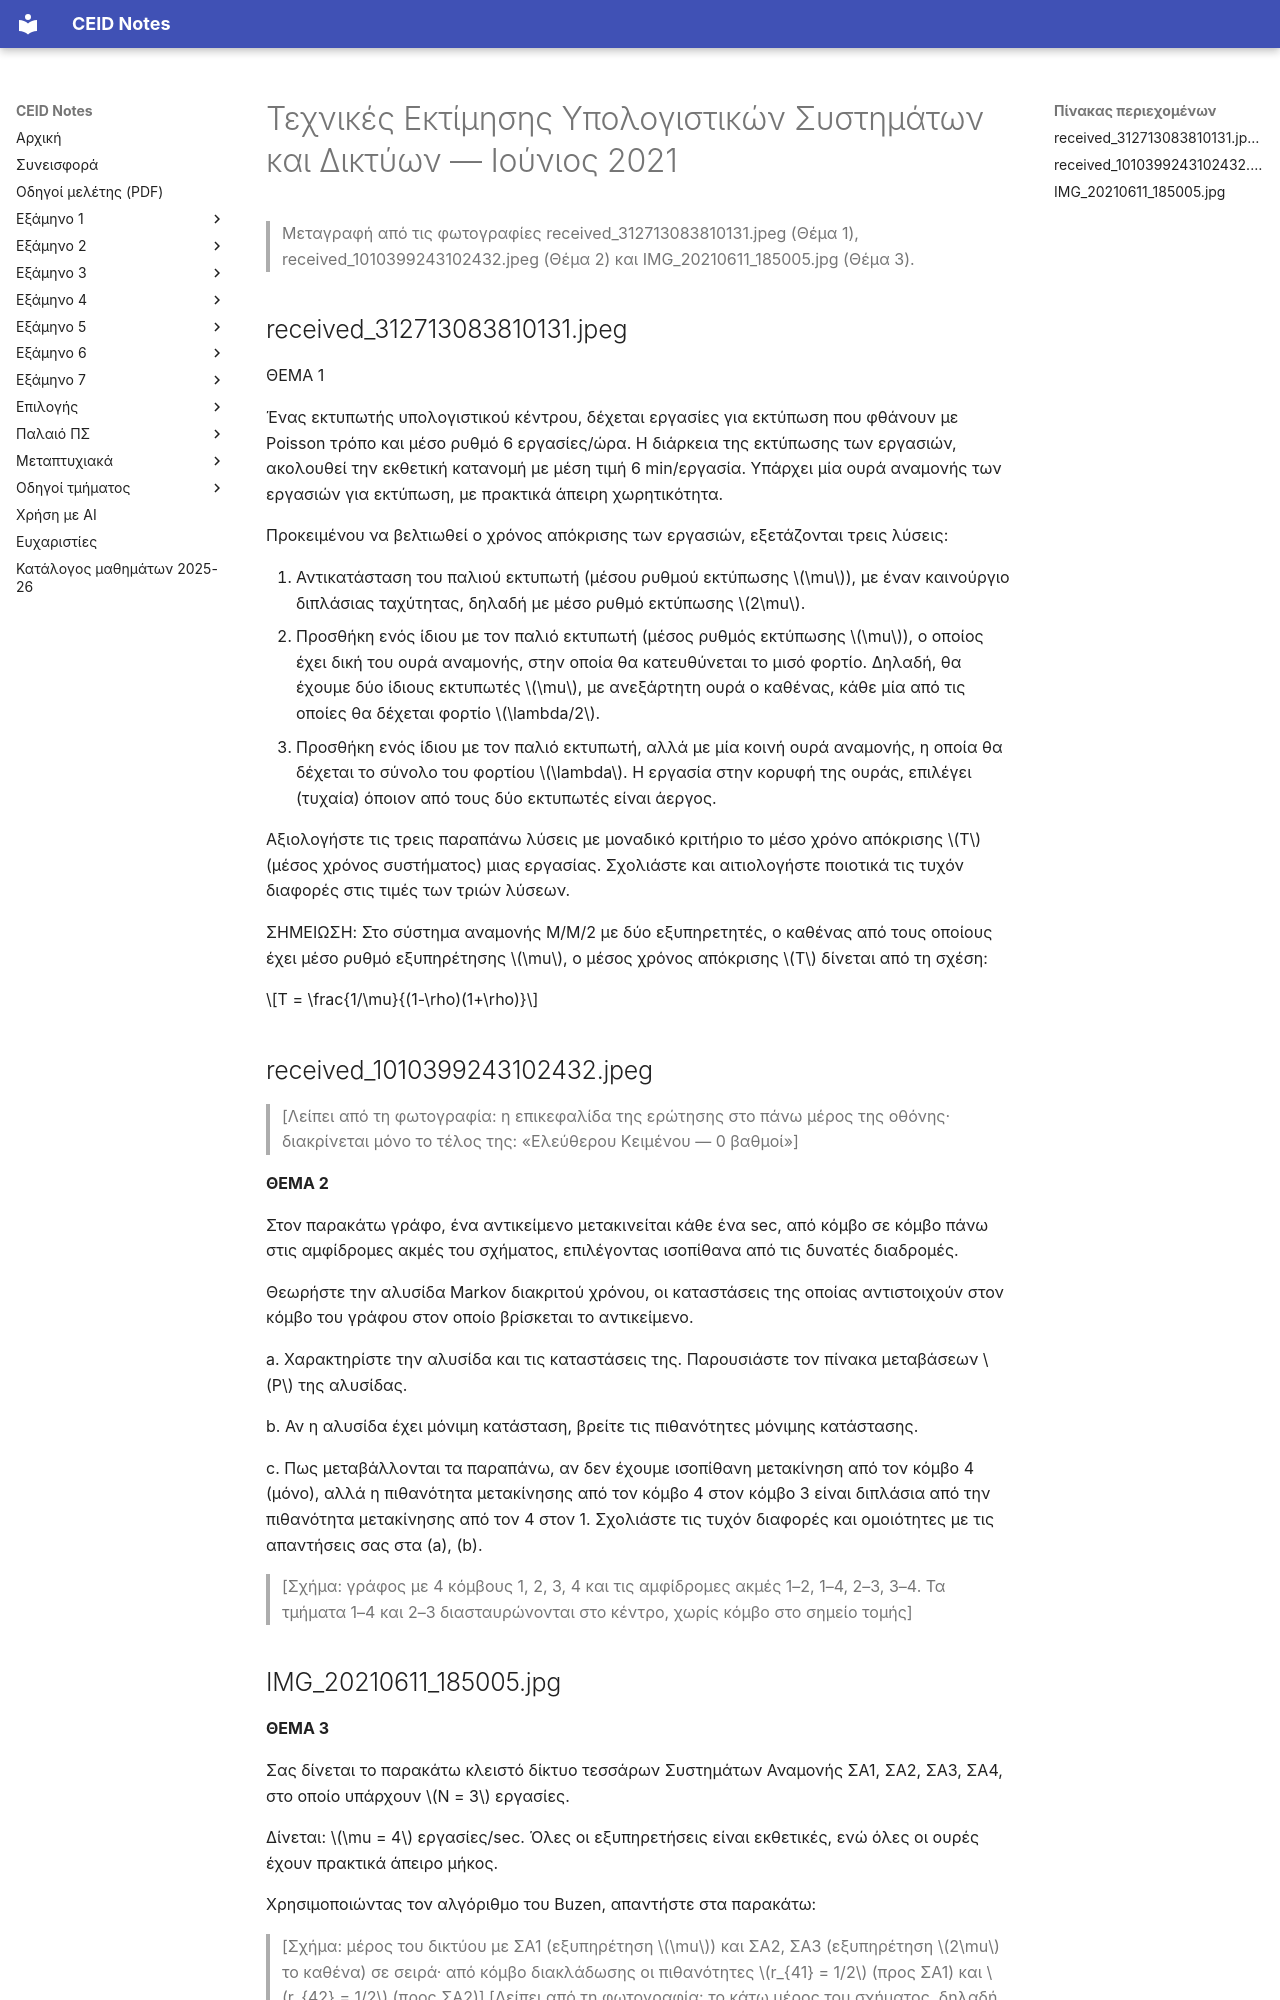

repository: kdngiorgos/ceid-notes · page: Electives (Μαθήματα Επιλογής)/Χειμερινά (Winter-Fall)/Τεχνικές Εκτίμησης Υπολογιστικών Συστημάτων και Δικτύων - CEID_ΝΕ4547/Previous Exams/2021-06.html · generator: mkdocs

---
course: CEID_NE4547
session: 2021-06
label: Ιούνιος 2021
sources:
- received_312713083810131.jpeg
- received_1010399243102432.jpeg
- IMG_20210611_185005.jpg
format: open
duration_min: null
notes: Εξέταση από απόσταση (ελεύθερο κείμενο, οθόνη υπολογιστή)· στη φωτογραφία του Θέματος 2 κόβεται το πάνω μέρος της οθόνης· η φωτογραφία του Θέματος 3 είναι θολή και δεν φαίνεται το κάτω μέρος του σχήματος.
transcription: partial
solutions: ai-unverified
---
# Τεχνικές Εκτίμησης Υπολογιστικών Συστημάτων και Δικτύων — Ιούνιος 2021

> Μεταγραφή από τις φωτογραφίες received_312713083810131.jpeg (Θέμα 1), received_1010399243102432.jpeg (Θέμα 2) και IMG_20210611_185005.jpg (Θέμα 3).

## received_312713083810131.jpeg

ΘΕΜΑ 1

Ένας εκτυπωτής υπολογιστικού κέντρου, δέχεται εργασίες για εκτύπωση που φθάνουν με Poisson τρόπο και μέσο ρυθμό 6 εργασίες/ώρα. Η διάρκεια της εκτύπωσης των εργασιών, ακολουθεί την εκθετική κατανομή με μέση τιμή 6 min/εργασία. Υπάρχει μία ουρά αναμονής των εργασιών για εκτύπωση, με πρακτικά άπειρη χωρητικότητα.

Προκειμένου να βελτιωθεί ο χρόνος απόκρισης των εργασιών, εξετάζονται τρεις λύσεις:

1. Αντικατάσταση του παλιού εκτυπωτή (μέσου ρυθμού εκτύπωσης $\mu$), με έναν καινούργιο διπλάσιας ταχύτητας, δηλαδή με μέσο ρυθμό εκτύπωσης $2\mu$.
2. Προσθήκη ενός ίδιου με τον παλιό εκτυπωτή (μέσος ρυθμός εκτύπωσης $\mu$), ο οποίος έχει δική του ουρά αναμονής, στην οποία θα κατευθύνεται το μισό φορτίο. Δηλαδή, θα έχουμε δύο ίδιους εκτυπωτές $\mu$, με ανεξάρτητη ουρά ο καθένας, κάθε μία από τις οποίες θα δέχεται φορτίο $\lambda/2$.
3. Προσθήκη ενός ίδιου με τον παλιό εκτυπωτή, αλλά με μία κοινή ουρά αναμονής, η οποία θα δέχεται το σύνολο του φορτίου $\lambda$. Η εργασία στην κορυφή της ουράς, επιλέγει (τυχαία) όποιον από τους δύο εκτυπωτές είναι άεργος.

Αξιολογήστε τις τρεις παραπάνω λύσεις με μοναδικό κριτήριο το μέσο χρόνο απόκρισης $T$ (μέσος χρόνος συστήματος) μιας εργασίας. Σχολιάστε και αιτιολογήστε ποιοτικά τις τυχόν διαφορές στις τιμές των τριών λύσεων.

ΣΗΜΕΙΩΣΗ: Στο σύστημα αναμονής M/M/2 με δύο εξυπηρετητές, ο καθένας από τους οποίους έχει μέσο ρυθμό εξυπηρέτησης $\mu$, ο μέσος χρόνος απόκρισης $T$ δίνεται από τη σχέση:

$$T = \frac{1/\mu}{(1-\rho)(1+\rho)}$$

## received_1010399243102432.jpeg

> [Λείπει από τη φωτογραφία: η επικεφαλίδα της ερώτησης στο πάνω μέρος της οθόνης· διακρίνεται μόνο το τέλος της: «Ελεύθερου Κειμένου — 0 βαθμοί»]

**ΘΕΜΑ 2**

Στον παρακάτω γράφο, ένα αντικείμενο μετακινείται κάθε ένα sec, από κόμβο σε κόμβο πάνω στις αμφίδρομες ακμές του σχήματος, επιλέγοντας ισοπίθανα από τις δυνατές διαδρομές.

Θεωρήστε την αλυσίδα Markov διακριτού χρόνου, οι καταστάσεις της οποίας αντιστοιχούν στον κόμβο του γράφου στον οποίο βρίσκεται το αντικείμενο.

a. Χαρακτηρίστε την αλυσίδα και τις καταστάσεις της. Παρουσιάστε τον πίνακα μεταβάσεων $P$ της αλυσίδας.

b. Αν η αλυσίδα έχει μόνιμη κατάσταση, βρείτε τις πιθανότητες μόνιμης κατάστασης.

c. Πως μεταβάλλονται τα παραπάνω, αν δεν έχουμε ισοπίθανη μετακίνηση από τον κόμβο 4 (μόνο), αλλά η πιθανότητα μετακίνησης από τον κόμβο 4 στον κόμβο 3 είναι διπλάσια από την πιθανότητα μετακίνησης από τον 4 στον 1. Σχολιάστε τις τυχόν διαφορές και ομοιότητες με τις απαντήσεις σας στα (a), (b).

> [Σχήμα: γράφος με 4 κόμβους 1, 2, 3, 4 και τις αμφίδρομες ακμές 1–2, 1–4, 2–3, 3–4. Τα τμήματα 1–4 και 2–3 διασταυρώνονται στο κέντρο, χωρίς κόμβο στο σημείο τομής]
